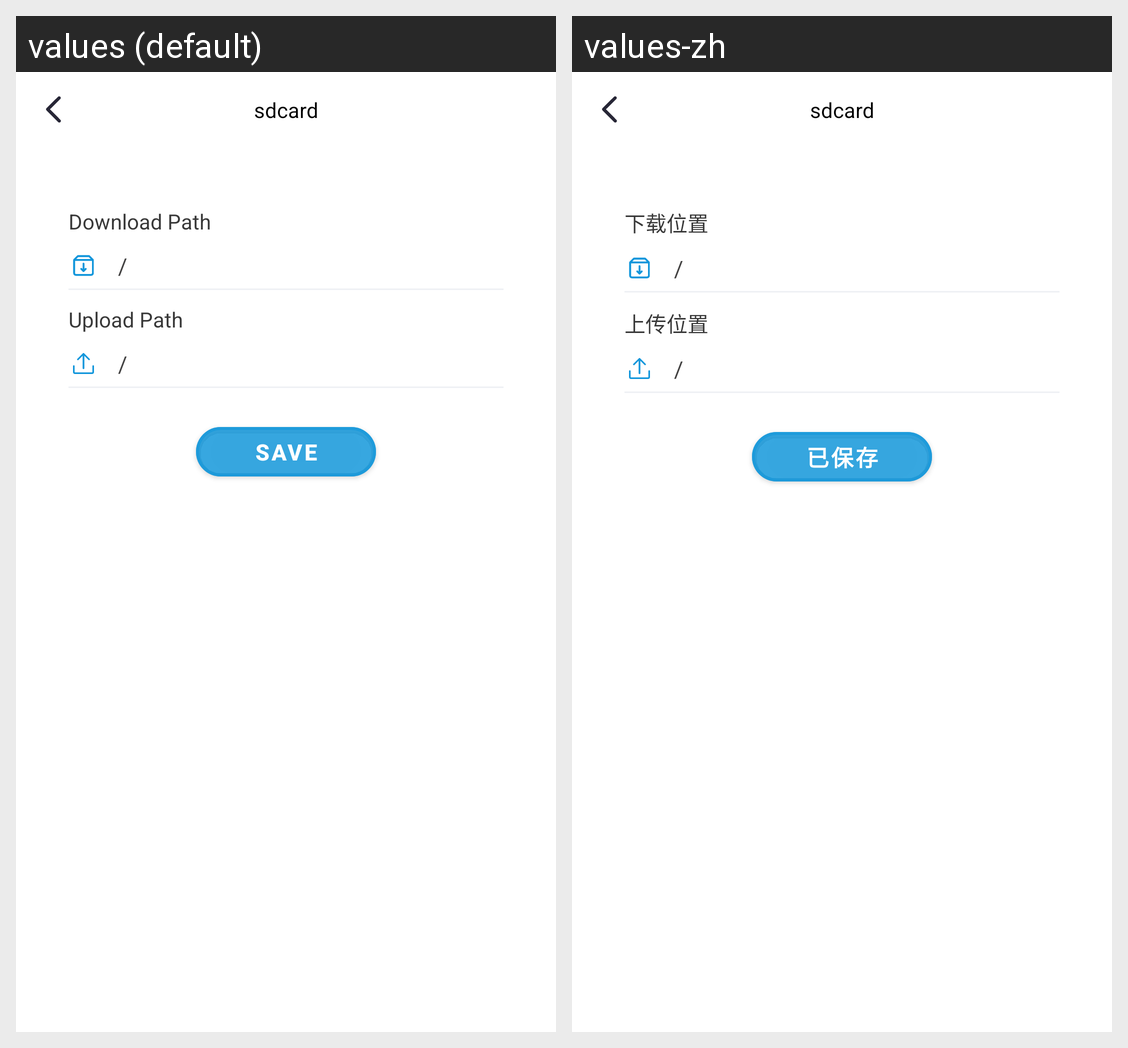

This grid shows one Android layout under two languages. Give, for every string resource on the screen, its name, the default text and each shown locale's text.
Android screen res/layout/fragment_client_settings_more.xml rendered under 2 locales, left to right: values (default), values-zh. Device: Nexus 5 (rendered at 1080×1920; each locale shown at half size, 540×960, under a caption strip naming it); theme Theme.Ftp.
Strings drawn on this screen, with the default value and each locale's value (text and hints the layout hard-codes, and strings that could not be matched under every locale, appear in the picture but are not listed):

text_download_path
  values: Download Path
  values-zh: 下载位置

text_upload_path
  values: Upload Path
  values-zh: 上传位置

text_save
  values: Save
  values-zh: 已保存
